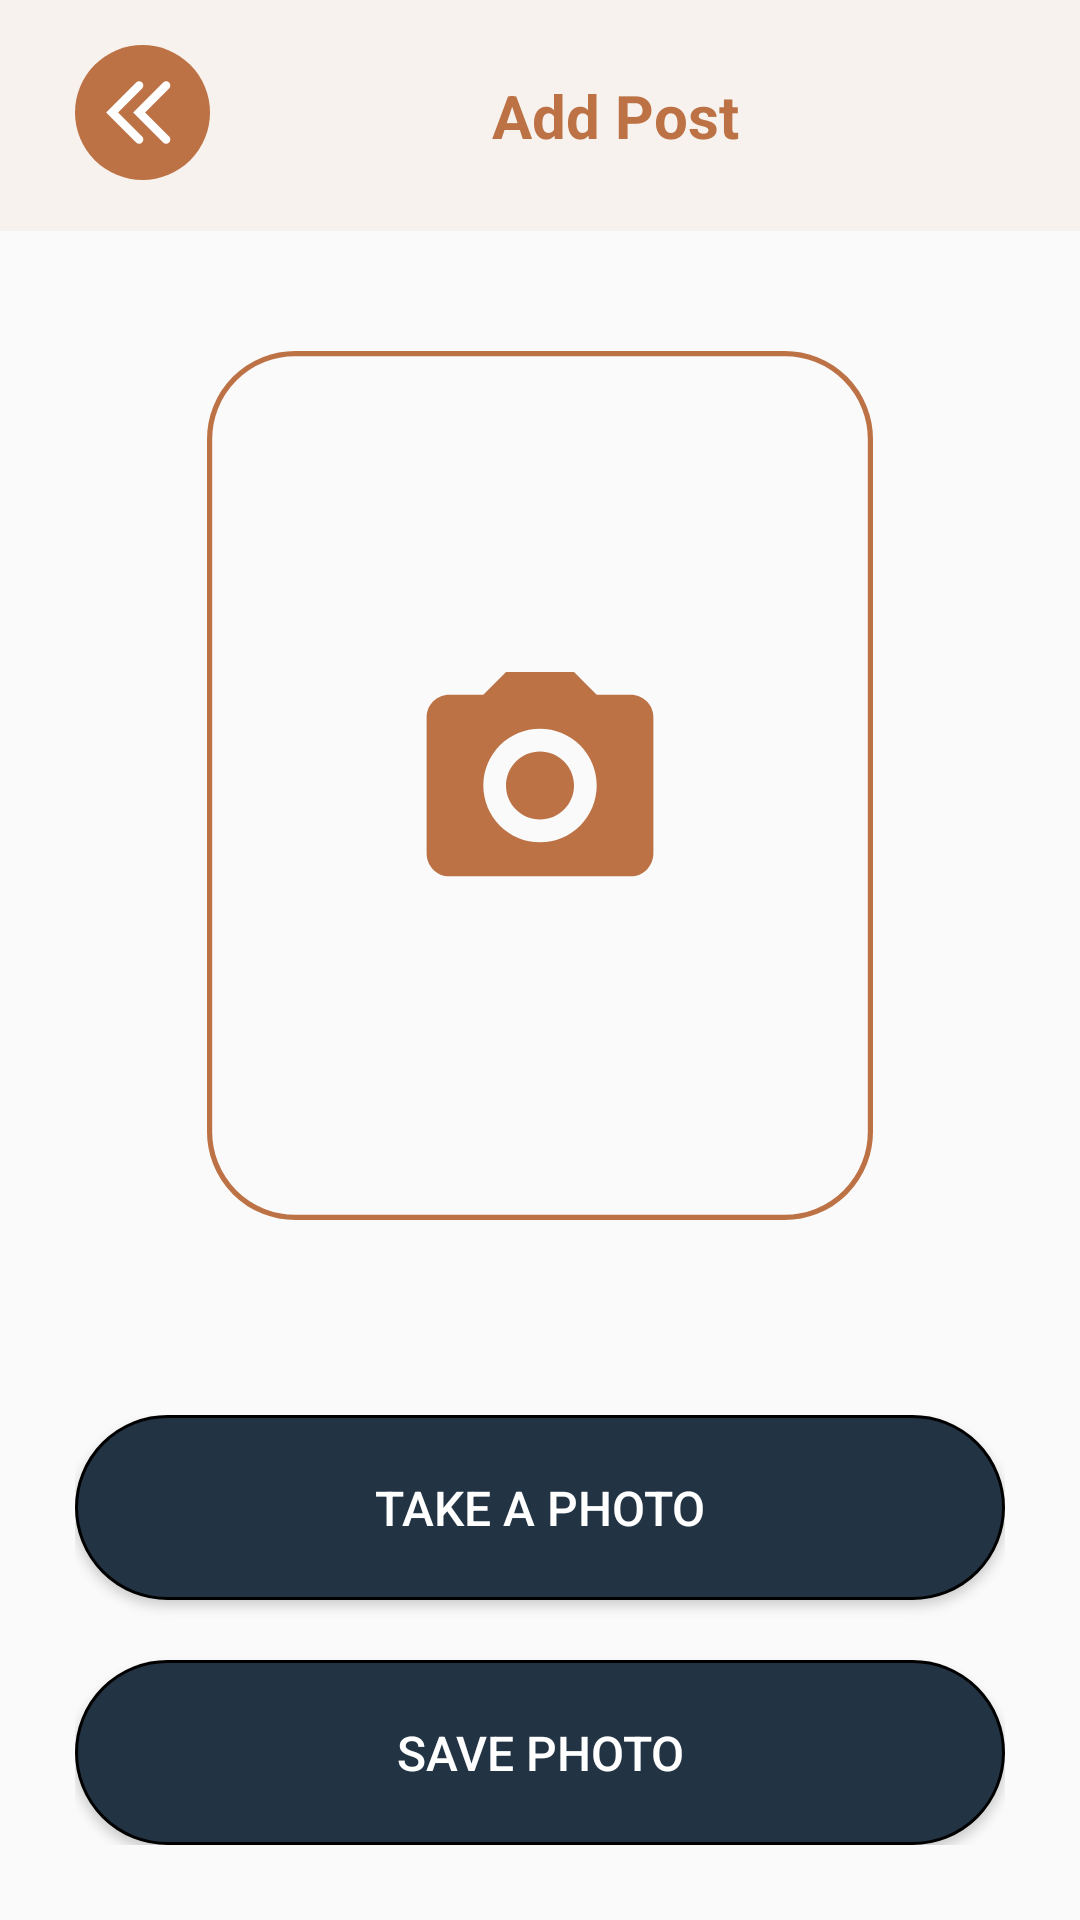

Layout XML and referenced resources for this Android screen:
<!-- AndroidManifest.xml: application theme Theme.IAT359PetJournal -->
<!-- res/layout/add_photo.xml -->
<?xml version="1.0" encoding="utf-8"?>
<LinearLayout xmlns:android="http://schemas.android.com/apk/res/android"
    xmlns:app="http://schemas.android.com/apk/res-auto"
    android:id="@+id/bg"
    android:layout_width="match_parent"
    android:layout_height="match_parent"
    android:orientation="vertical">

    <LinearLayout
        android:id="@+id/header"
        android:layout_width="match_parent"
        android:layout_height="wrap_content"
        android:background="#F7F2EE"
        android:orientation="horizontal">

        <ImageButton
            android:id="@+id/backButton"
            android:layout_width="wrap_content"
            android:layout_height="wrap_content"
            android:layout_gravity="left"
            android:background="#00FFFFFF"
            android:contentDescription="back button"
            android:onClick="goBack"
            android:paddingLeft="25dp"
            android:paddingTop="15dp"
            android:src="@drawable/backbutton" />

        <TextView
            android:id="@+id/titleText"
            android:layout_width="270dp"
            android:layout_height="wrap_content"
            android:gravity="center"
            android:paddingTop="25dp"
            android:paddingBottom="25dp"
            android:text="Add Post"
            android:textColor="#BC7245"
            android:textSize="20dp"
            android:textStyle="bold" />

        <ImageButton
            android:id="@+id/invisButton"
            android:layout_width="wrap_content"
            android:layout_height="wrap_content"
            android:layout_gravity="left"
            android:background="#00FFFFFF"
            android:contentDescription="back button"
            android:onClick="gotoHomePage"
            android:paddingTop="15dp"
            android:paddingRight="25dp"
            android:src="@drawable/backbutton"
            android:visibility="invisible" />


    </LinearLayout>


    <ImageView
        android:id="@+id/imageViewCapturedImg"
        android:layout_width="match_parent"
        android:layout_height="wrap_content"
        android:layout_weight="1"
        android:padding="40dp"
        app:srcCompat="@drawable/preview" />

    <LinearLayout
        android:layout_width="match_parent"
        android:layout_height="wrap_content"
        android:orientation="vertical"
        android:padding="25dp">

        <Button
            android:id="@+id/buttonCaptureShow"
            android:layout_width="match_parent"
            android:layout_height="wrap_content"
            android:background="@drawable/primary_button"
            android:padding="20dp"
            android:text="Take a photo"
            android:textColor="#FFFFFF"
            android:textSize="16sp" />

        <Button
            android:id="@+id/buttonCaptureSave"
            android:layout_width="match_parent"
            android:layout_height="wrap_content"
            android:layout_marginTop="20dp"
            android:background="@drawable/primary_button"
            android:padding="20dp"
            android:text="Save Photo"
            android:textColor="#FFFFFF"
            android:textSize="16sp" />

    </LinearLayout>

</LinearLayout>
<!-- resources referenced by this layout -->
<resources>
  <!-- drawable backbutton (drawable) -->
  <vector xmlns:android="http://schemas.android.com/apk/res/android"
      android:width="45dp"
      android:height="45dp"
      android:viewportWidth="40"
      android:viewportHeight="40">
    <path
        android:pathData="M20,20m-20,0a20,20 0,1 1,40 0a20,20 0,1 1,-40 0"
        android:fillColor="#BC7245"/>
    <path
        android:pathData="M27,12L19,20L27,28"
        android:strokeWidth="2.5"
        android:fillColor="#00000000"
        android:strokeColor="#ffffff"
        android:strokeLineCap="round"/>
    <path
        android:pathData="M19,12L11,20L19,28"
        android:strokeWidth="2.5"
        android:fillColor="#00000000"
        android:strokeColor="#ffffff"
        android:strokeLineCap="round"/>
  </vector>
  <!-- drawable preview (drawable) -->
  <vector xmlns:android="http://schemas.android.com/apk/res/android"
      android:width="257dp"
      android:height="335dp"
      android:viewportWidth="257"
      android:viewportHeight="335">
    <path
        android:pathData="M34,1L223,1A33,33 0,0 1,256 34L256,301A33,33 0,0 1,223 334L34,334A33,33 0,0 1,1 301L1,34A33,33 0,0 1,34 1z"
        android:strokeLineJoin="round"
        android:strokeWidth="2"
        android:fillColor="#00000000"
        android:strokeColor="#BC7245"
        android:strokeLineCap="round"/>
    <path
        android:pathData="M93.5,132.5H106.63L115.38,123.75H141.63L150.38,132.5H163.5C165.82,132.5 168.05,133.42 169.69,135.06C171.33,136.7 172.25,138.93 172.25,141.25V193.75C172.25,196.07 171.33,198.3 169.69,199.94C168.05,201.58 165.82,202.5 163.5,202.5H93.5C91.18,202.5 88.95,201.58 87.31,199.94C85.67,198.3 84.75,196.07 84.75,193.75V141.25C84.75,138.93 85.67,136.7 87.31,135.06C88.95,133.42 91.18,132.5 93.5,132.5ZM128.5,145.63C122.7,145.63 117.13,147.93 113.03,152.03C108.93,156.13 106.63,161.7 106.63,167.5C106.63,173.3 108.93,178.87 113.03,182.97C117.13,187.07 122.7,189.38 128.5,189.38C134.3,189.38 139.87,187.07 143.97,182.97C148.07,178.87 150.38,173.3 150.38,167.5C150.38,161.7 148.07,156.13 143.97,152.03C139.87,147.93 134.3,145.63 128.5,145.63ZM128.5,154.38C131.98,154.38 135.32,155.76 137.78,158.22C140.24,160.68 141.63,164.02 141.63,167.5C141.63,170.98 140.24,174.32 137.78,176.78C135.32,179.24 131.98,180.63 128.5,180.63C125.02,180.63 121.68,179.24 119.22,176.78C116.76,174.32 115.38,170.98 115.38,167.5C115.38,164.02 116.76,160.68 119.22,158.22C121.68,155.76 125.02,154.38 128.5,154.38Z"
        android:fillColor="#BC7245"/>
  </vector>
  <!-- drawable primary_button (drawable) -->
  <?xml version="1.0" encoding="utf-8"?>
  <shape xmlns:android="http://schemas.android.com/apk/res/android"
      android:shape="rectangle" android:padding="15dp">
  
      <solid android:color="#f234" />
      <corners
          android:bottomRightRadius="50dp"
          android:bottomLeftRadius="50dp"
          android:topLeftRadius="50dp"
          android:topRightRadius="50dp" />
      <stroke android:width="1dp" android:color="#000000" />
  </shape>
  <style name="Theme.IAT359PetJournal" parent="Theme.AppCompat.DayNight.DarkActionBar">
          
          <item name="colorPrimary">@color/purple_500</item>
          <item name="colorPrimaryVariant">@color/purple_700</item>
          <item name="colorOnPrimary">@color/white</item>
          
          <item name="colorSecondary">@color/teal_200</item>
          <item name="colorSecondaryVariant">@color/teal_700</item>
          <item name="colorOnSecondary">@color/black</item>
          
          <item name="android:statusBarColor">?attr/colorPrimaryVariant</item>
          
      </style>
  <!-- not gathered from this repository: default colours our renderer supplied (Android Studio template values) -->
  <color name="purple_500">#FF6200EE</color>
  <color name="purple_700">#FF3700B3</color>
  <color name="teal_200">#FF03DAC5</color>
  <color name="teal_700">#FF018786</color>
  <color name="black">#FF000000</color>
  <color name="white">#FFFFFFFF</color>
</resources>
